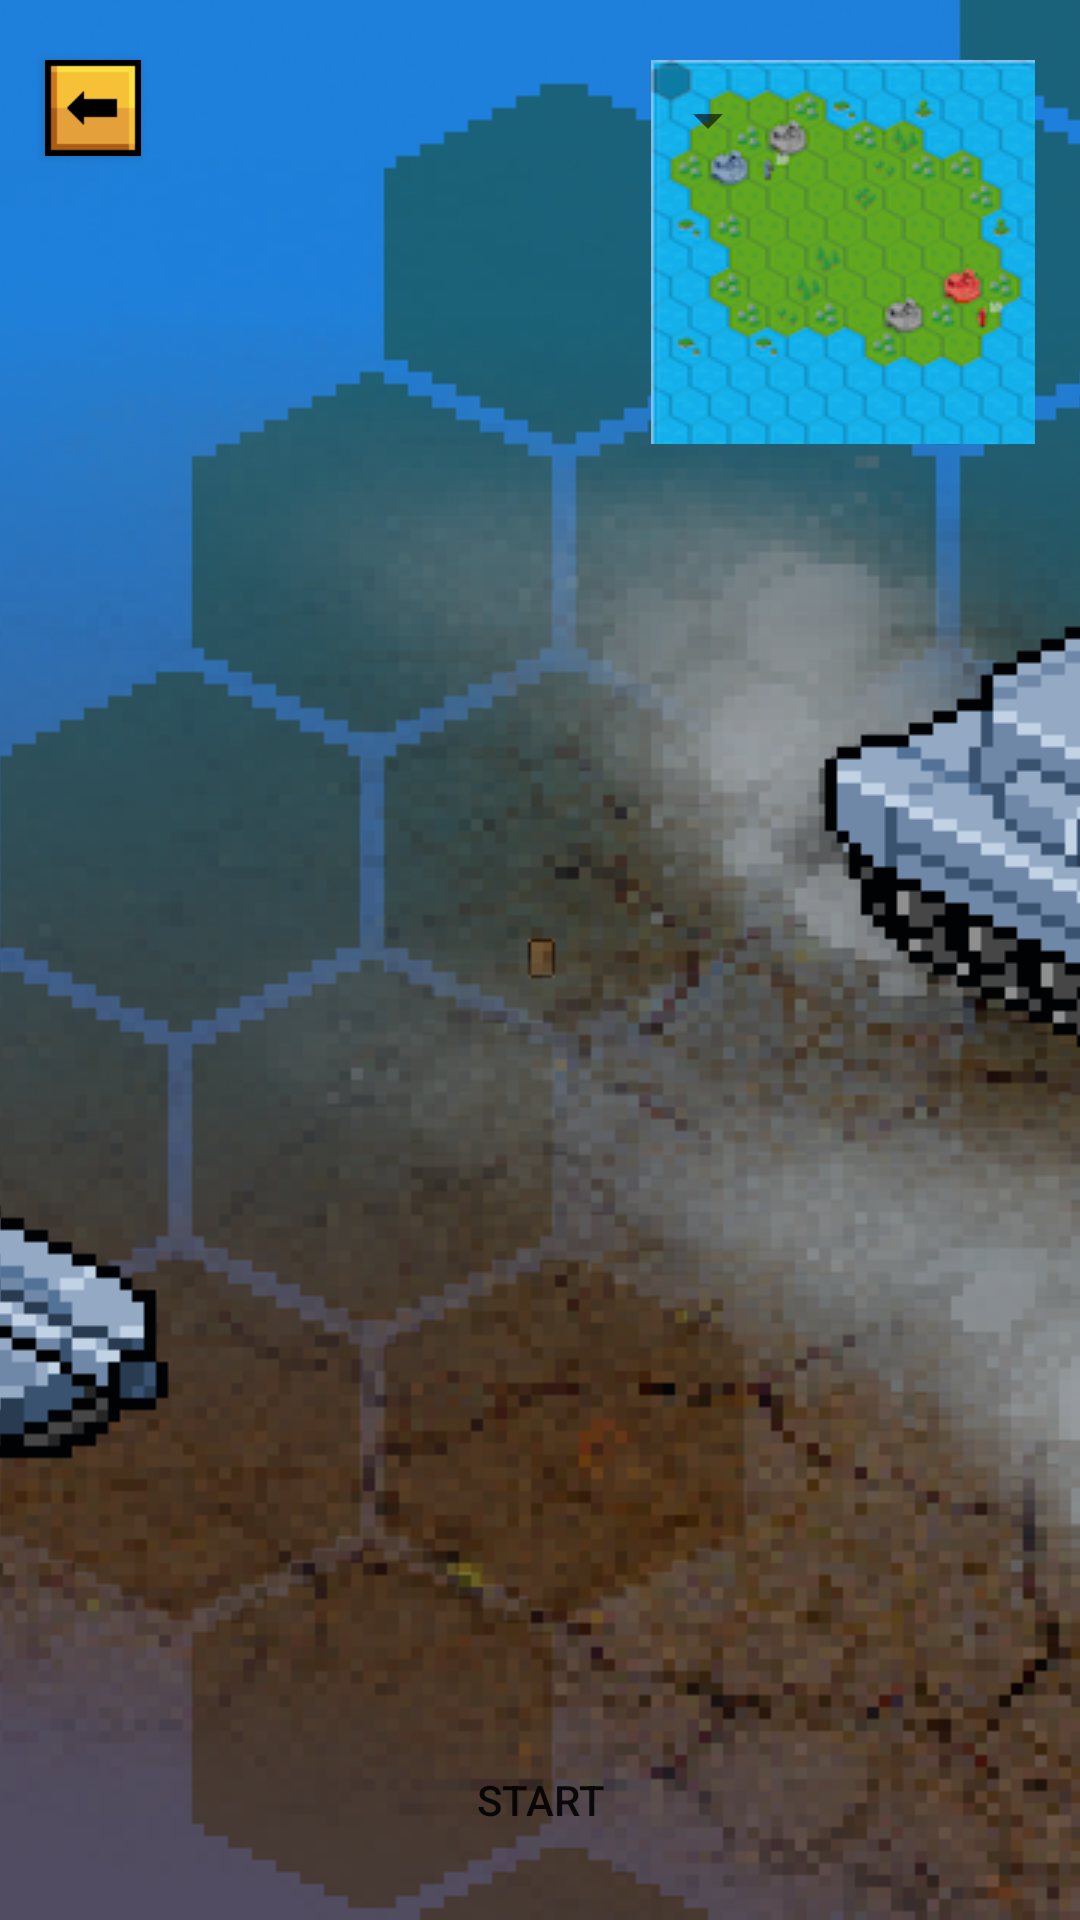

The Android layout XML behind this screen, and the referenced resources:
<!-- AndroidManifest.xml: activity theme AppTheme -->
<!-- res/layout/activity_pfnew_game.xml -->
<FrameLayout xmlns:android="http://schemas.android.com/apk/res/android"
    xmlns:app="http://schemas.android.com/apk/res-auto"
    xmlns:tools="http://schemas.android.com/tools"
    android:layout_width="match_parent"
    android:layout_height="match_parent"
    tools:context="com.noclip.marcinmalysz.pixfight.PFNewGameActivity">

    

    

    <android.support.constraint.ConstraintLayout
        android:id="@+id/newgamelayout"
        android:layout_width="match_parent"
        android:layout_height="match_parent">

        <ImageView
            android:id="@+id/image_background_newgame"
            android:layout_width="0dp"
            android:layout_height="0dp"
            android:adjustViewBounds="false"
            android:contentDescription="background"
            android:scaleType="centerCrop"
            app:layout_constraintBottom_toBottomOf="parent"
            app:layout_constraintDimensionRatio=""
            app:layout_constraintEnd_toEndOf="parent"
            app:layout_constraintHorizontal_bias="0.0"
            app:layout_constraintStart_toStartOf="parent"
            app:layout_constraintTop_toTopOf="parent"
            app:layout_constraintVertical_bias="0.0"
            app:srcCompat="@drawable/menubg2x" />

        <Button
            android:id="@+id/newgame_back"
            android:layout_width="32dp"
            android:layout_height="32dp"
            android:layout_marginStart="15dp"
            android:layout_marginTop="20dp"
            android:background="@drawable/back2x"
            app:layout_constraintStart_toStartOf="parent"
            app:layout_constraintTop_toTopOf="parent"
            app:srcCompat="@drawable/back2x" />

        <ImageView
            android:id="@+id/mapImage"
            android:layout_width="128dp"
            android:layout_height="128dp"
            android:layout_marginEnd="15dp"
            android:layout_marginTop="20dp"
            android:contentDescription="selectedmap"
            app:layout_constraintEnd_toEndOf="parent"
            app:layout_constraintTop_toTopOf="parent"
            app:srcCompat="@drawable/tutorial" />

        <Button
            android:id="@+id/startgamebutton"
            android:layout_width="160dp"
            android:layout_height="40dp"
            android:layout_marginBottom="20dp"
            android:background="@drawable/statesbutton"
            android:contentDescription="startgame"
            android:text="START"
            app:layout_constraintBottom_toBottomOf="@+id/image_background_newgame"
            app:layout_constraintEnd_toEndOf="parent"
            app:layout_constraintHorizontal_bias="0.5"
            app:layout_constraintStart_toStartOf="parent" />

        <TableLayout
            android:id="@+id/mapPoolTable"
            android:layout_width="260dp"
            android:layout_height="246dp"
            android:layout_marginTop="20dp"
            android:orientation="horizontal"
            android:stretchColumns="0"
            android:visibility="visible"
            app:layout_constraintEnd_toEndOf="parent"
            app:layout_constraintHorizontal_bias="0.5"
            app:layout_constraintStart_toStartOf="parent"
            app:layout_constraintTop_toBottomOf="@+id/teamspinner">

        </TableLayout>

        <Spinner
            android:id="@+id/teamspinner"
            android:layout_width="160dp"
            android:layout_height="40dp"
            android:layout_marginTop="20dp"
            app:layout_constraintEnd_toEndOf="parent"
            app:layout_constraintHorizontal_bias="0.5"
            app:layout_constraintStart_toStartOf="parent"
            app:layout_constraintTop_toTopOf="@+id/image_background_newgame" />
    </android.support.constraint.ConstraintLayout>
</FrameLayout>
<!-- resources referenced by this layout -->
<resources>
  <!-- drawable back2x: png bitmap (drawable, 189 bytes) -->
  <!-- drawable menubg2x: png bitmap (drawable, 176475 bytes) -->
  <!-- drawable statesbutton (drawable) -->
  <?xml version="1.0" encoding="utf-8"?>
  <selector xmlns:android="http://schemas.android.com/apk/res/android"
      android:exitFadeDuration="@android:integer/config_mediumAnimTime">
      <item android:state_pressed="true" android:drawable="@drawable/buttonp2x" />
      <item android:drawable="@drawable/buttonn2x" />
  </selector>
  <!-- drawable tutorial: png bitmap (drawable, 11066 bytes) -->
  <style name="AppTheme" parent="Theme.AppCompat.Light">
          <item name="windowNoTitle">true</item>
          <item name="windowActionBar">false</item>
          <item name="android:windowFullscreen">true</item>
          <item name="android:windowContentOverlay">@null</item>
          <item name="android:windowBackground">@null</item>
      </style>
</resources>
